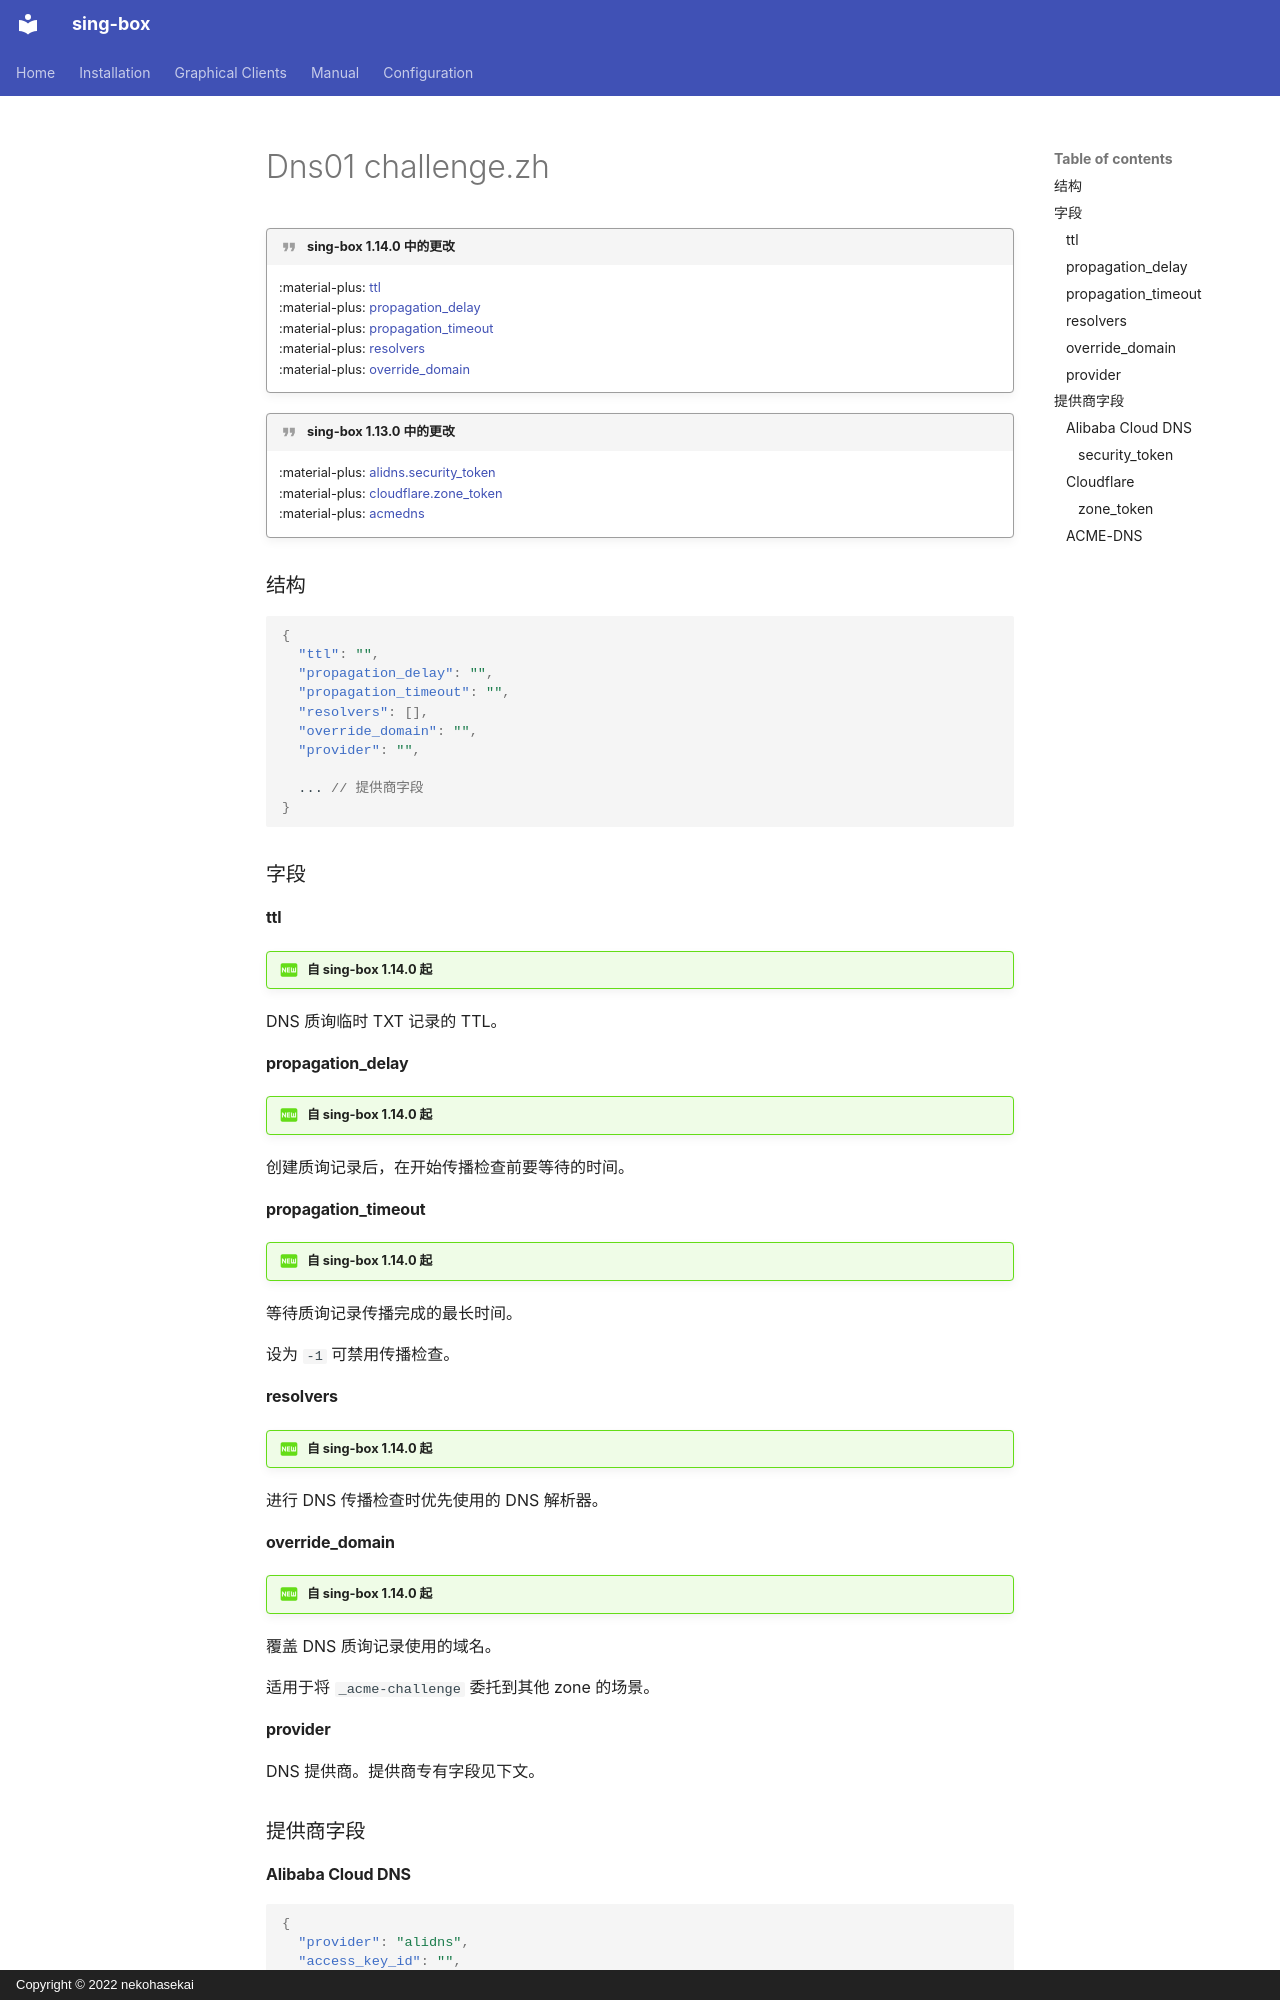

repository: SagerNet/sing-box · page: configuration/shared/dns01_challenge.zh/index.html · generator: mkdocs · copyright: Copyright © 2022 nekohasekai

---
icon: material/new-box
---

!!! quote "sing-box 1.14.0 中的更改"

    :material-plus: [ttl](#ttl)  
    :material-plus: [propagation_delay](#propagation_delay)  
    :material-plus: [propagation_timeout](#propagation_timeout)  
    :material-plus: [resolvers](#resolvers)  
    :material-plus: [override_domain](#override_domain)

!!! quote "sing-box 1.13.0 中的更改"

    :material-plus: [alidns.security_token](#security_token)  
    :material-plus: [cloudflare.zone_token](#zone_token)  
    :material-plus: [acmedns](#acme-dns)

### 结构

```json
{
  "ttl": "",
  "propagation_delay": "",
  "propagation_timeout": "",
  "resolvers": [],
  "override_domain": "",
  "provider": "",

  ... // 提供商字段
}
```

### 字段

#### ttl

!!! question "自 sing-box 1.14.0 起"

DNS 质询临时 TXT 记录的 TTL。

#### propagation_delay

!!! question "自 sing-box 1.14.0 起"

创建质询记录后，在开始传播检查前要等待的时间。

#### propagation_timeout

!!! question "自 sing-box 1.14.0 起"

等待质询记录传播完成的最长时间。

设为 `-1` 可禁用传播检查。

#### resolvers

!!! question "自 sing-box 1.14.0 起"

进行 DNS 传播检查时优先使用的 DNS 解析器。

#### override_domain

!!! question "自 sing-box 1.14.0 起"

覆盖 DNS 质询记录使用的域名。

适用于将 `_acme-challenge` 委托到其他 zone 的场景。

#### provider

DNS 提供商。提供商专有字段见下文。

### 提供商字段
